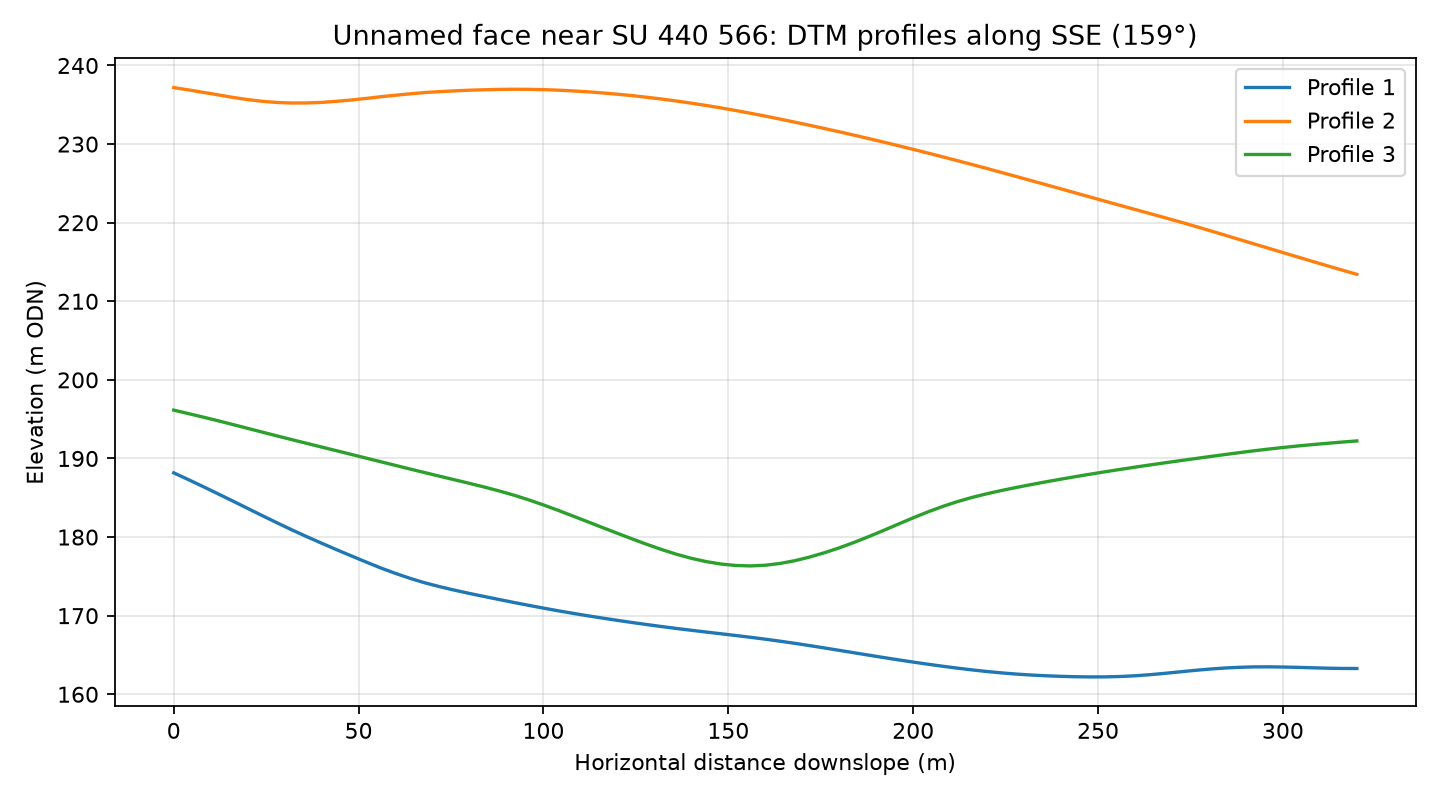

Values plotted in this chart, from the file beside it:
profile, distance_m, elevation_m
1, 0.0, 188.2
1, 4.0, 187.3
1, 8.0, 186.4
1, 12.0, 185.5
1, 16.0, 184.6
1, 20.0, 183.6
1, 24.0, 182.7
1, 28.0, 181.8
1, 32.0, 180.9
1, 36.0, 180
1, 40.0, 179.2
1, 44.0, 178.4
1, 48.0, 177.6
1, 52.0, 176.8
1, 56.0, 176.1
1, 60.0, 175.4
1, 64.0, 174.7
1, 68.0, 174.2
1, 72.0, 173.7
1, 76.0, 173.2
1, 80.0, 172.8
1, 84.0, 172.4
1, 88.0, 172.1
1, 92.0, 171.7
1, 96.0, 171.3
1, 100.0, 171
1, 104.0, 170.6
1, 108.0, 170.3
1, 112.0, 170
1, 116.0, 169.7
1, 120.0, 169.4
1, 124.0, 169.1
1, 128.0, 168.9
1, 132.0, 168.6
1, 136.0, 168.4
1, 140.0, 168.1
1, 144.0, 167.9
1, 148.0, 167.7
1, 152.0, 167.5
1, 156.0, 167.3
1, 160.0, 167
1, 164.0, 166.8
1, 168.0, 166.5
1, 172.0, 166.2
1, 176.0, 165.9
1, 180.0, 165.6
1, 184.0, 165.3
1, 188.0, 165
1, 192.0, 164.7
1, 196.0, 164.4
1, 200.0, 164.1
1, 204.0, 163.8
1, 208.0, 163.6
1, 212.0, 163.3
1, 216.0, 163.1
1, 220.0, 162.9
1, 224.0, 162.7
1, 228.0, 162.6
1, 232.0, 162.4
1, 236.0, 162.4
... 183 more rows
